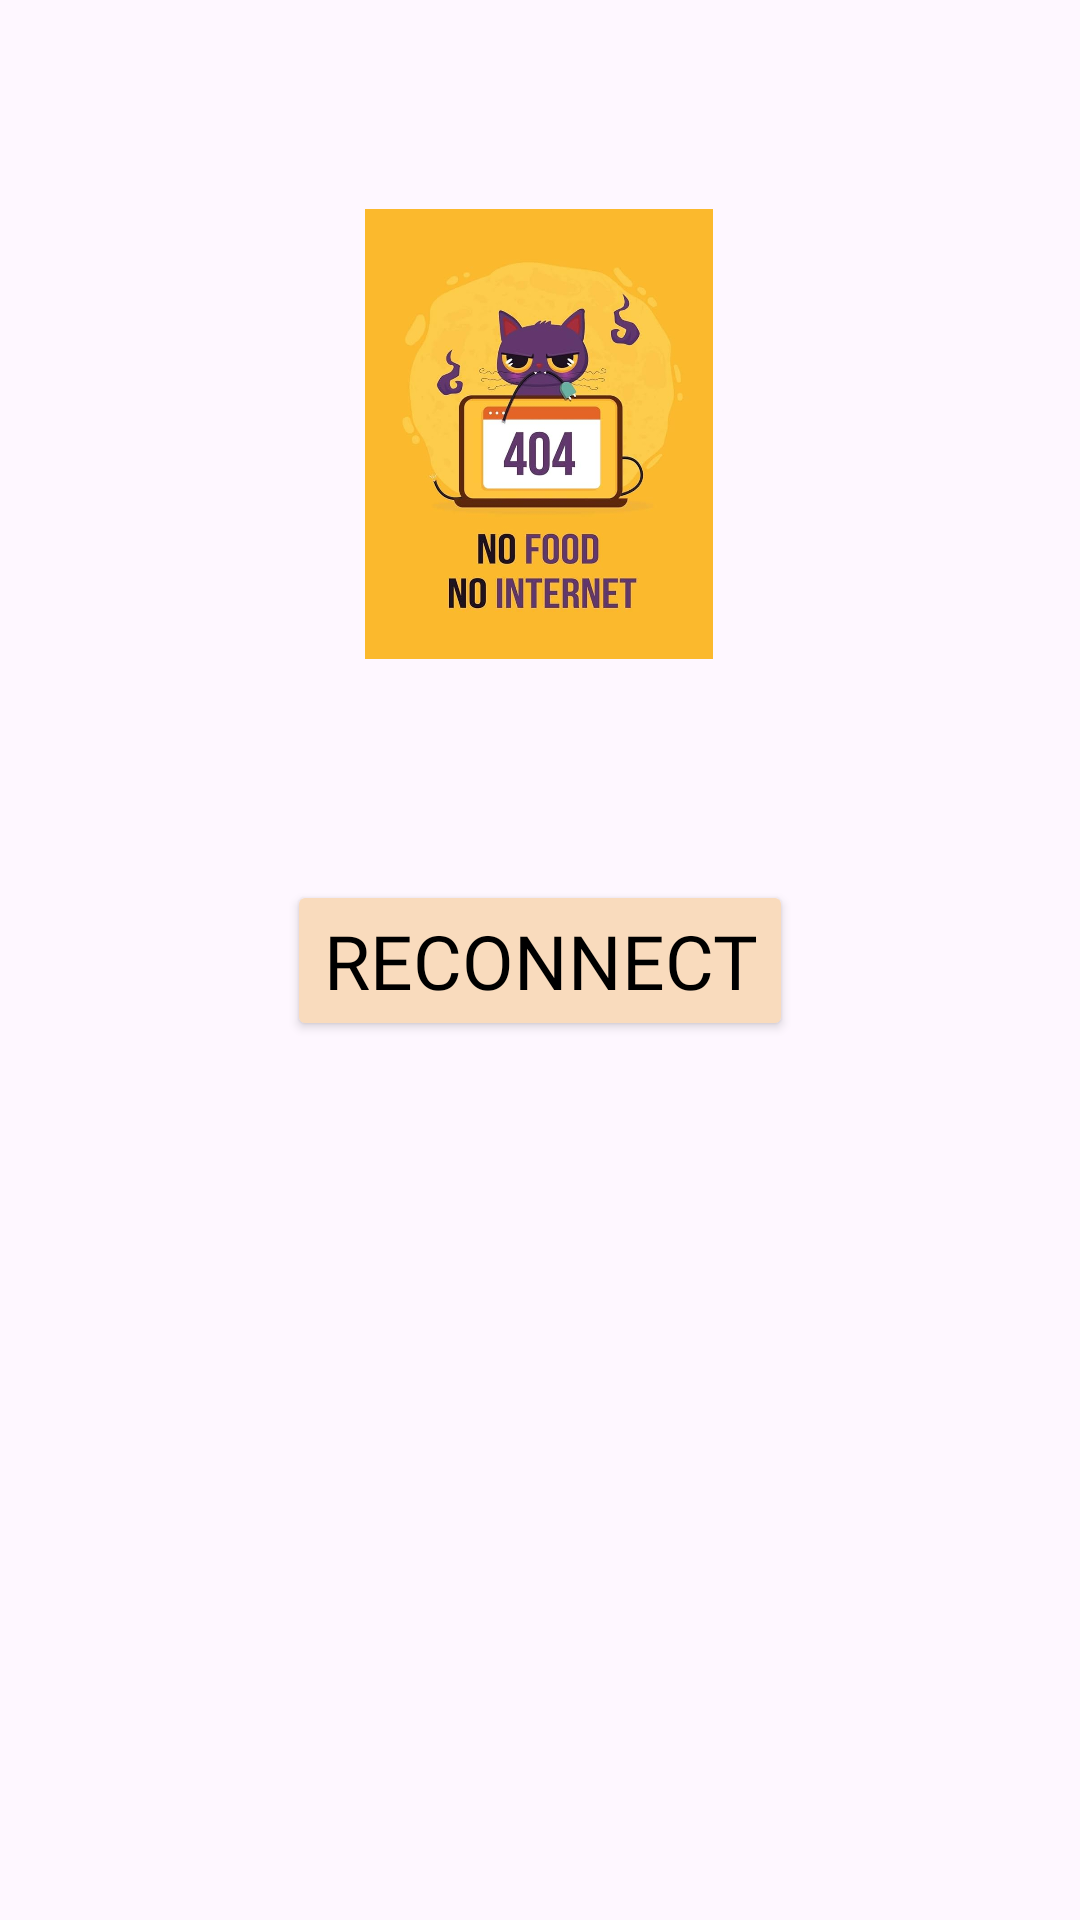

Write the Android layout XML for this screen, with the resource values it uses.
<!-- AndroidManifest.xml: application theme Theme.RensHomemadeFood -->
<!-- res/layout/no_internet_screen.xml -->
<?xml version="1.0" encoding="utf-8"?>
<androidx.constraintlayout.widget.ConstraintLayout xmlns:android="http://schemas.android.com/apk/res/android"
    xmlns:app="http://schemas.android.com/apk/res-auto"
    android:layout_width="match_parent"
    android:layout_height="match_parent"
    >

    <ImageView
        android:layout_width="150dp"
        android:layout_height="150dp"
        android:src="@drawable/no_internet"
        app:layout_constraintBottom_toTopOf="@id/noInternetButton"
        app:layout_constraintEnd_toEndOf="parent"
        app:layout_constraintHorizontal_bias="0.498"
        app:layout_constraintStart_toStartOf="parent"
        app:layout_constraintTop_toTopOf="parent"
        app:layout_constraintVertical_bias="0.486" />

    <Button
        android:id="@+id/noInternetButton"
        android:layout_width="wrap_content"
        android:layout_height="wrap_content"
        android:backgroundTint="@color/beige_rose"
        android:text="Reconnect"
        android:fontFamily="@font/poppins_regular"
        android:textColor="@color/black"
        android:textAlignment="center"
        android:textSize="25sp"
        app:layout_constraintBottom_toBottomOf="parent"
        app:layout_constraintEnd_toEndOf="parent"
        app:layout_constraintStart_toStartOf="parent"
        app:layout_constraintTop_toTopOf="parent" />

</androidx.constraintlayout.widget.ConstraintLayout>
<!-- resources referenced by this layout -->
<resources>
  <color name="beige_rose">#F9DBBD</color>
  <color name="black">#FF000000</color>
  <!-- drawable no_internet: jpg bitmap (drawable, 37907 bytes) -->
  <style name="Theme.RensHomemadeFood" parent="Base.Theme.RensHomemadeFood" />
  <style name="Base.Theme.RensHomemadeFood" parent="Theme.Material3.DayNight.NoActionBar">
          
          
          <item name="android:statusBarColor">@color/beige_rose</item>
          <item name="android:windowLightStatusBar">true</item>
  
      </style>
</resources>
